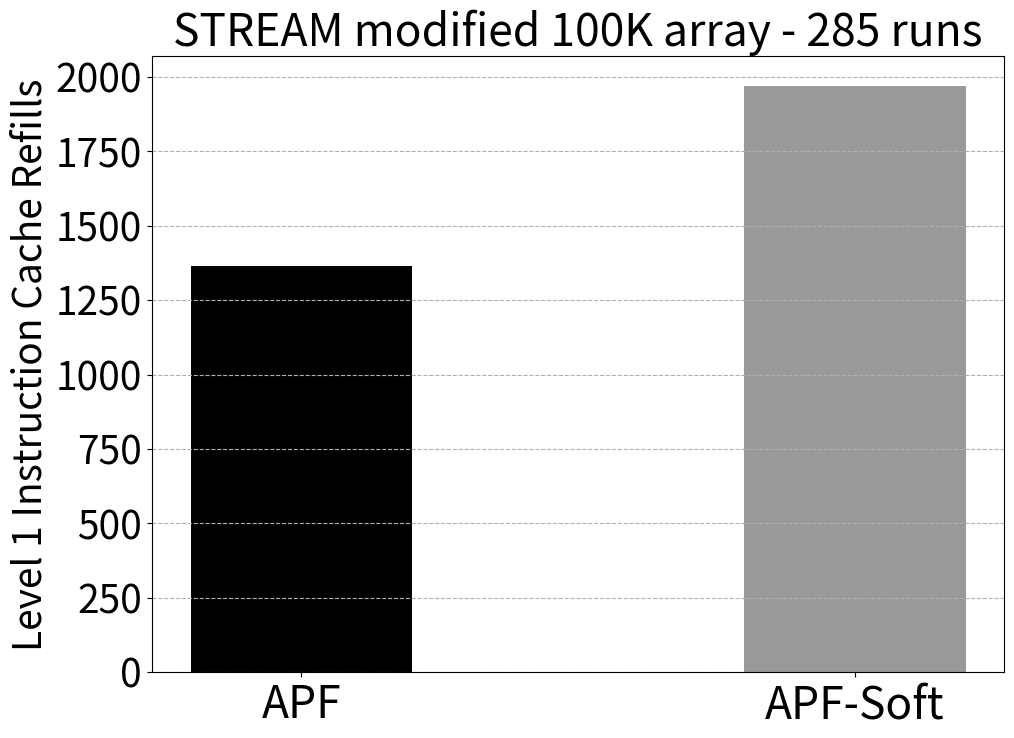

This chart was generated by the following Python code: (Note: this script raises an exception after producing the figure.)
import numpy as np
import matplotlib.pyplot as plt

x_coords = ['APF', 'APF-Soft']
y_vals = [1366, 1971]
x = np.arange(len(x_coords))
# Create thx = [0, 0.7]e bar chart
plt.figure(figsize=(11, 8))
# plt.bar(x, width=0.4, height=y_vals, color='black')
plt.bar(x[0], height=y_vals[0], width=0.4, color='black', label="APF")  # Solid black
plt.bar(x[1], height=y_vals[1], width=0.4, color=(0, 0, 0, 0.4), label="APF-Soft")
plt.ylabel('Level 1 Instruction Cache Refills', fontsize=28)
plt.title('STREAM modified 100K array - 285 runs', fontsize=32)
plt.xticks(ticks=x, labels=x_coords, fontsize=32)
plt.yticks(fontsize=28)
plt.grid(axis='y', linestyle='--', alpha=1)

figname = __file__[:-2]
plt.savefig(figname + 'svg')
